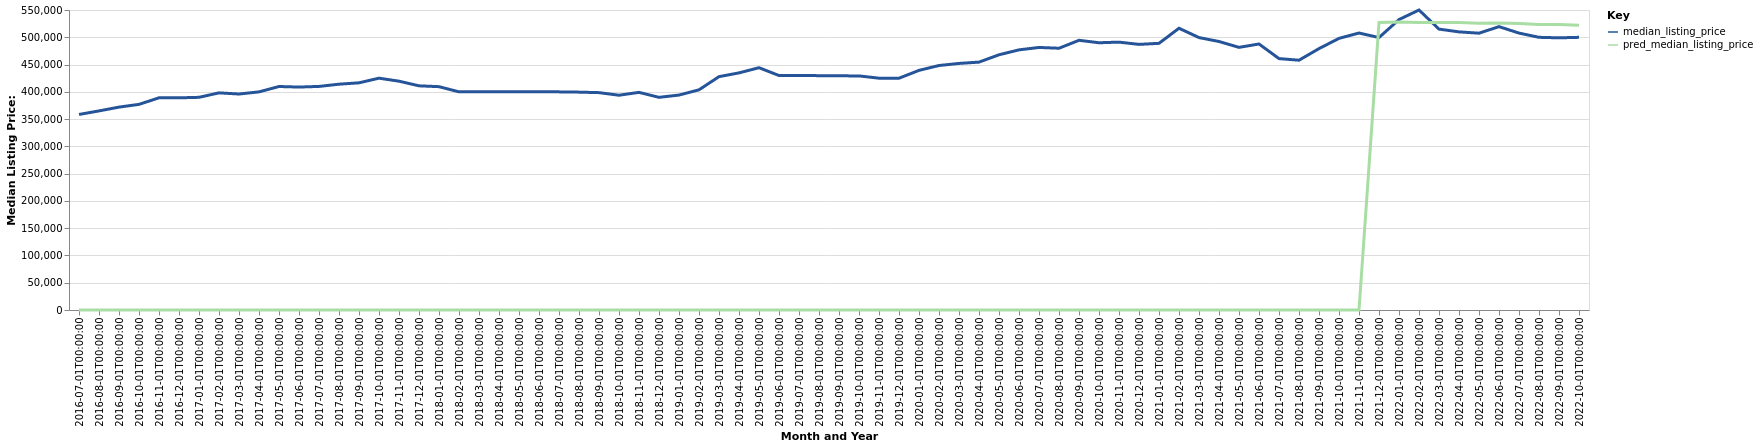

Data behind this chart, as committed beside it:
date, time_idx, median_listing_price, thirty_year_interest_rate_five, month, county_name, active_listing_count, pred_median_listing_price, month_year
2016-07-01, 0, 358488, 3.72, 7, Charlottesville, VA, 1730, 0, Jul-2016
2016-08-01, 1, 364998, 3.73, 8, Charlottesville, VA, 1695, 0, Aug-2016
2016-09-01, 2, 371950, 3.66, 9, Charlottesville, VA, 1659, 0, Sep-2016
2016-10-01, 3, 377000, 3.64, 10, Charlottesville, VA, 1624, 0, Oct-2016
2016-11-01, 4, 389000, 3.66, 11, Charlottesville, VA, 1455, 0, Nov-2016
2016-12-01, 5, 389000, 3.48, 12, Charlottesville, VA, 1310, 0, Dec-2016
2017-01-01, 6, 389900, 3.45, 1, Charlottesville, VA, 1186, 0, Jan-2017
2017-02-01, 7, 398111, 3.5, 2, Charlottesville, VA, 1248, 0, Feb-2017
2017-03-01, 8, 395975, 3.52, 3, Charlottesville, VA, 1390, 0, Mar-2017
2017-04-01, 9, 399900, 4.03, 4, Charlottesville, VA, 1506, 0, Apr-2017
2017-05-01, 10, 409745, 4.32, 5, Charlottesville, VA, 1569, 0, May-2017
2017-06-01, 11, 408723, 4.2, 6, Charlottesville, VA, 1568, 0, Jun-2017
2017-07-01, 12, 409900, 4.19, 7, Charlottesville, VA, 1526, 0, Jul-2017
2017-08-01, 13, 414000, 4.3, 8, Charlottesville, VA, 1475, 0, Aug-2017
2017-09-01, 14, 416500, 4.1, 9, Charlottesville, VA, 1482, 0, Sep-2017
2017-10-01, 15, 425000, 4.05, 10, Charlottesville, VA, 1420, 0, Oct-2017
2017-11-01, 16, 419495, 3.94, 11, Charlottesville, VA, 1327, 0, Nov-2017
2017-12-01, 17, 410995, 4.03, 12, Charlottesville, VA, 1138, 0, Dec-2017
2018-01-01, 18, 409450, 3.93, 1, Charlottesville, VA, 1067, 0, Jan-2018
2018-02-01, 19, 399945, 3.83, 2, Charlottesville, VA, 1100, 0, Feb-2018
2018-03-01, 20, 399900, 3.94, 3, Charlottesville, VA, 1257, 0, Mar-2018
2018-04-01, 21, 399900, 3.95, 4, Charlottesville, VA, 1387, 0, Apr-2018
2018-05-01, 22, 399900, 3.99, 5, Charlottesville, VA, 1476, 0, May-2018
2018-06-01, 23, 399900, 4.15, 6, Charlottesville, VA, 1506, 0, Jun-2018
2018-07-01, 24, 399900, 4.4, 7, Charlottesville, VA, 1488, 0, Jul-2018
2018-08-01, 25, 399422, 4.46, 8, Charlottesville, VA, 1463, 0, Aug-2018
2018-09-01, 26, 398500, 4.58, 9, Charlottesville, VA, 1492, 0, Sep-2018
2018-10-01, 27, 393750, 4.66, 10, Charlottesville, VA, 1504, 0, Oct-2018
2018-11-01, 28, 399000, 4.62, 11, Charlottesville, VA, 1358, 0, Nov-2018
2018-12-01, 29, 389900, 4.54, 12, Charlottesville, VA, 1188, 0, Dec-2018
2019-01-01, 30, 394050, 4.6, 1, Charlottesville, VA, 1110, 0, Jan-2019
2019-02-01, 31, 403675, 4.72, 2, Charlottesville, VA, 1141, 0, Feb-2019
2019-03-01, 32, 427814, 4.9, 3, Charlottesville, VA, 1266, 0, Mar-2019
2019-04-01, 33, 434713, 4.94, 4, Charlottesville, VA, 1393, 0, Apr-2019
2019-05-01, 34, 444198, 4.75, 5, Charlottesville, VA, 1465, 0, May-2019
2019-06-01, 35, 429900, 4.51, 6, Charlottesville, VA, 1466, 0, Jun-2019
2019-07-01, 36, 429900, 4.41, 7, Charlottesville, VA, 1455, 0, Jul-2019
2019-08-01, 37, 429655, 4.41, 8, Charlottesville, VA, 1439, 0, Aug-2019
2019-09-01, 38, 429286, 4.2, 9, Charlottesville, VA, 1436, 0, Sep-2019
2019-10-01, 39, 429166, 4.14, 10, Charlottesville, VA, 1427, 0, Oct-2019
2019-11-01, 40, 425000, 3.84, 11, Charlottesville, VA, 1299, 0, Nov-2019
2019-12-01, 41, 424950, 3.81, 12, Charlottesville, VA, 1121, 0, Dec-2019
2020-01-01, 42, 439318, 3.75, 1, Charlottesville, VA, 1023, 0, Jan-2020
2020-02-01, 43, 448245, 3.73, 2, Charlottesville, VA, 1045, 0, Feb-2020
2020-03-01, 44, 452047, 3.78, 3, Charlottesville, VA, 1106, 0, Mar-2020
2020-04-01, 45, 454440, 3.75, 4, Charlottesville, VA, 1114, 0, Apr-2020
2020-05-01, 46, 467900, 3.74, 5, Charlottesville, VA, 1117, 0, May-2020
2020-06-01, 47, 476925, 3.72, 6, Charlottesville, VA, 1015, 0, Jun-2020
2020-07-01, 48, 481350, 3.49, 7, Charlottesville, VA, 952.0, 0, Jul-2020
2020-08-01, 49, 479900, 3.65, 8, Charlottesville, VA, 854.0, 0, Aug-2020
2020-09-01, 50, 494450, 3.33, 9, Charlottesville, VA, 781.0, 0, Sep-2020
2020-10-01, 51, 489950, 3.28, 10, Charlottesville, VA, 739.0, 0, Oct-2020
2020-11-01, 52, 491100, 3.21, 11, Charlottesville, VA, 675.0, 0, Nov-2020
2020-12-01, 53, 486950, 3.07, 12, Charlottesville, VA, 573.0, 0, Dec-2020
2021-01-01, 54, 488900, 2.99, 1, Charlottesville, VA, 503.0, 0, Jan-2021
2021-02-01, 55, 516549, 2.93, 2, Charlottesville, VA, 423.0, 0, Feb-2021
2021-03-01, 56, 499425, 2.88, 3, Charlottesville, VA, 454.0, 0, Mar-2021
2021-04-01, 57, 492250, 2.84, 4, Charlottesville, VA, 440.0, 0, Apr-2021
2021-05-01, 58, 481495, 2.71, 5, Charlottesville, VA, 473.0, 0, May-2021
2021-06-01, 59, 487695, 2.79, 6, Charlottesville, VA, 471.0, 0, Jun-2021
... 16 more rows
